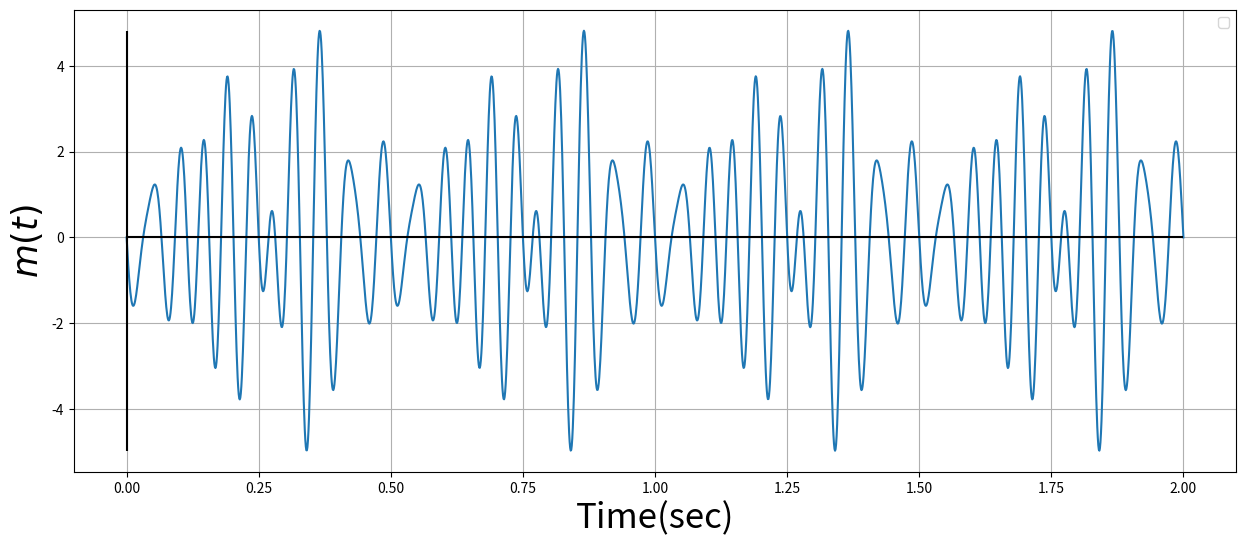
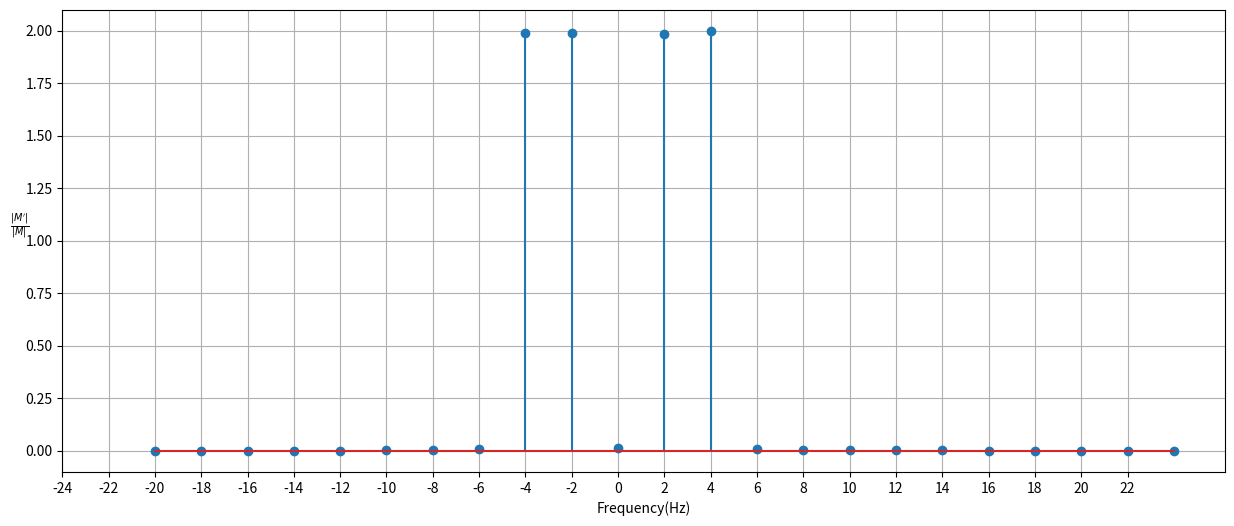
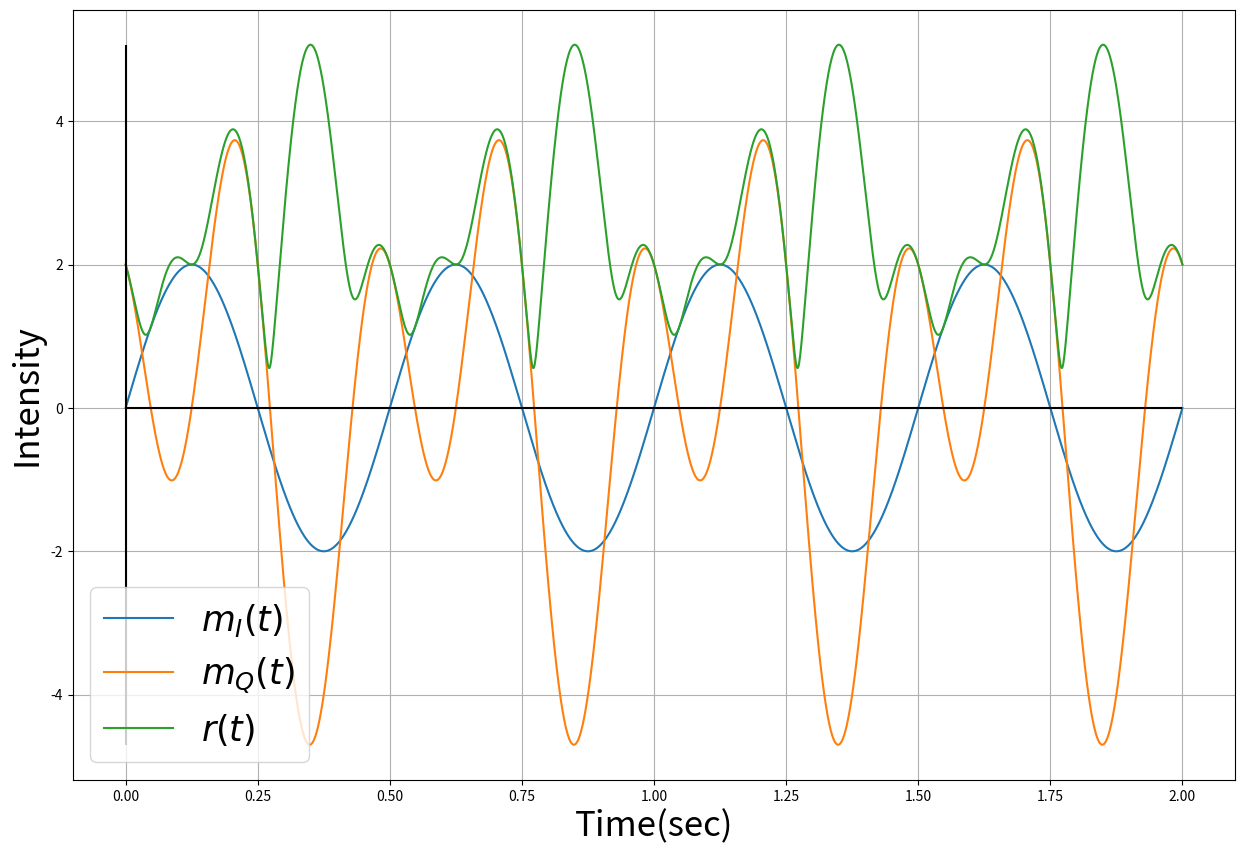
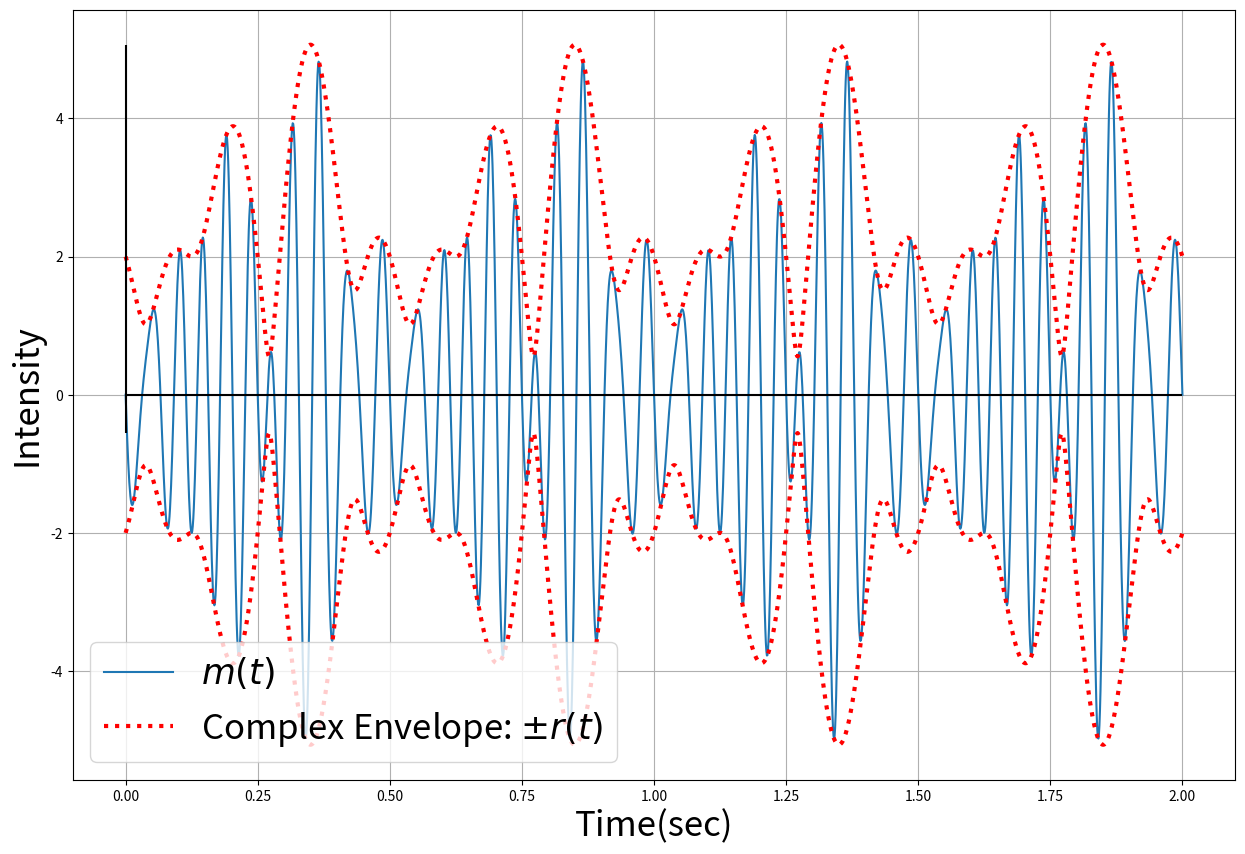
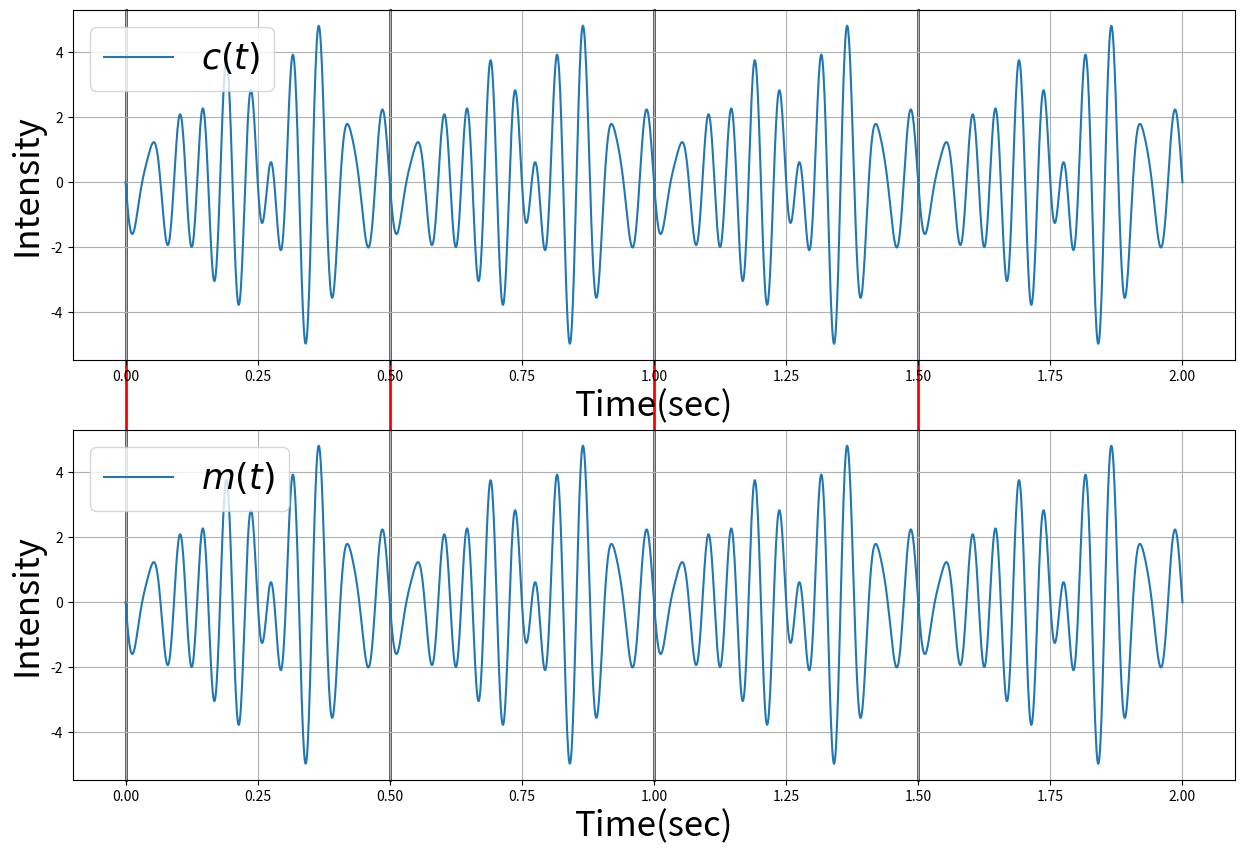

Generate these figures, in order, with matplotlib:
import matplotlib.pyplot as plt
from matplotlib.patches import ConnectionPatch
import numpy as np
import scipy as sp
from warnings import filterwarnings
filterwarnings(action='ignore')

save_image = True


def m_bps(t):
    f16 = np.cos(32 * np.pi * t) - np.sin(32 * np.pi * t)
    f18 = -np.cos(36 * np.pi * t) - np.sin(36 * np.pi * t)
    f22 = np.cos(44 * np.pi * t) + np.sin(44 * np.pi * t)
    f24 = -np.cos(48 * np.pi * t) - np.sin(48 * np.pi * t)
    return f16 + f18 + f24 + f22


def m_real(t):
    return 2 * np.sin(4 * np.pi * t)


def m_imag(t):
    return 2 * (np.sin(4 * np.pi * t) - np.sin(8 * np.pi * t) + np.cos(8 * np.pi * t))


def a(t):
    return m_real(t) * np.cos(40 * np.pi * t)


def b(t):
    return m_imag(t) * np.sin(40 * np.pi * t)


def find_duty():
    for T in np.arange(.25, 40, .125):
        duty1, _ = sp.integrate.quad(lambda x: m_bps(x), 0, T)
        duty2, _ = sp.integrate.quad(lambda x: m_bps(x), T, 2 * T)

        if abs(duty2 - duty1) < 1e-15:
            return T

# Prepare sample setting.
sample_rate = 1000  # number of unit per second.
total_second = 2
total_point = sample_rate * total_second

# Produce time-series and all signal in time-domain.
time = np.linspace(0, total_second, total_point)
amplitude = m_bps(time)
mI = m_real(time)
mQ = m_imag(time)
r = np.sqrt(mI ** 2 + mQ ** 2)
a_ = a(time)
b_ = b(time)
c_ = a_ - b_
duty = find_duty()


#  Do Fourier Transform on Bandpass Signal
Fm_intensity_complex = sp.fft.fft(amplitude, n=int(sample_rate * duty))  # Is a list of complex number
Fm_freq = sp.fft.fftfreq(Fm_intensity_complex.shape[0], 1 / sample_rate)
#  Fm_freq = Fm_freq[:len(Fm_freq) // 2]
Fm_intensity_square = np.abs(Fm_intensity_complex)  # Do abs let the complex number go to the real number.

#  Cut out the negative part
Fm_freq_p = Fm_freq[Fm_freq >= 0]
Fm_intensity_square_p = Fm_intensity_square[Fm_freq >= 0]

#  Make shifted major spectrum.
major_freq = Fm_freq_p[np.argwhere(Fm_intensity_square_p >= Fm_intensity_square_p.max() * .95)]
shifted_spec = major_freq - major_freq.mean()

#  Make baseband equivalent signal spectrum.
Fm_prime_freq = Fm_freq_p - major_freq.mean()
Fm_prime_intensity = 2 * Fm_intensity_square_p



#  Plotting m(t) signal.
#  For question 1
plt.figure(figsize=(15, 6))
plt.plot(time, amplitude)
plt.ylabel('$m(t)$', fontsize=25)
plt.xlabel('Time(sec)', fontsize=25)
plt.vlines(0, amplitude.min(), amplitude.max(), 'black')
plt.hlines(0, time.min(), time.max(), 'black')
plt.grid()
plt.legend()

if save_image:
    plt.savefig(f'./Q1.png')
    plt.close()
else:
    plt.show()

# Plotting M'(t), the spectrum of m'(t)
# For question 4
plt.figure(figsize=(15, 6))
# plt.stem(Fm_freq_p[Fm_freq_p <= 100] - major_freq.mean(), Fm_real_p[Fm_freq_p <= 100])
plt.stem(
    Fm_prime_freq[Fm_prime_freq <= 24],
    Fm_prime_intensity[Fm_prime_freq <= 24] / Fm_intensity_square.max())
plt.xticks(np.arange(-24, 24, 2))
plt.xlabel('Frequency(Hz)')
plt.ylabel('$\\frac{|M^\prime|}{|M|}$', rotation=0)
plt.grid()

if save_image:
    plt.savefig(f'./Q4.png')
    plt.close()
else:
    plt.show()



#  Plotting mI(t), mQ(t) and r(t)
#  For question 7
plt.figure(figsize=(15, 10), dpi=72)
plt.plot(time, mI, label='$m_I(t)$')
plt.plot(time, mQ, label='$m_Q(t)$')
plt.plot(time, r, label='$r(t)$')
plt.legend(fontsize=25)
plt.xlabel('Time(sec)', fontsize=25)
plt.ylabel('Intensity', fontsize=25)
plt.vlines(0, mQ.min(), r.max(), 'black')
plt.hlines(0, time.min(), time.max(), 'black')
plt.grid()
if save_image:
    plt.savefig(f'./Q7.png')
    plt.close()
else:
    plt.show()

#  Plotting m(t) and complex envelop
#  For question 8
plt.figure(figsize=(15, 10), dpi=72)
plt.plot(time, m_bps(time), label=f'$m(t)$')
plt.plot(time, r, 'r:', linewidth=3, label='Complex Envelope: $\pm r(t)$')
plt.plot(time, -r, 'r:', linewidth=3)
plt.ylabel(f'Intensity', fontsize=25)
plt.xlabel(f'Time(sec)', fontsize=25)
plt.grid()
plt.vlines(0, -r.min(), r.max(), 'black')
plt.hlines(0, time.min(), time.max(), 'black')
plt.legend(fontsize=25)
if save_image:
    plt.savefig(f'./Q8.png')
    plt.close()
else:
    plt.show()

#  Plotting signal of c(t) = m_I(t) * sin(2pi20t) - m_Q(t) * cos(2pi20t)
#  For question 9
pfg = plt.figure(figsize=(15, 10), dpi=72)
ax1 = pfg.add_subplot(2, 1 ,1)
ax2 = pfg.add_subplot(2, 1 ,2)

ax1.plot(time, c_, label='$c(t)$')
ax1.grid()
ax1.set_xlabel('Time(sec)', fontsize=25)
ax1.set_ylabel('Intensity', fontsize=25)
ax1.legend(fontsize=25)

ax2.plot(time, amplitude, label='$m(t)$')
ax2.grid()
ax2.set_xlabel('Time(sec)', fontsize=25)
ax2.set_ylabel('Intensity', fontsize=25)
# ax2.set_ylim([-5, 5])
ax2.legend(fontsize=25)

for single_d in np.arange(0, time.max(), duty):
    ax1.axvline(x=single_d, ymin=-1, ymax=1,c="red",linewidth=2,zorder=0, clip_on=False)
    ax2.axvline(x=single_d, ymin=0, ymax=1,c="red",linewidth=2,zorder=0, clip_on=False)

plt.draw()

if save_image:
    plt.savefig(f'./Q9.png')
    plt.close()
else:
    plt.show()
